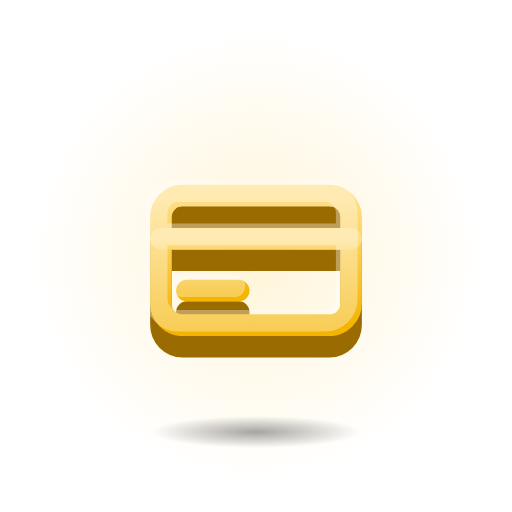
t = 0.00 s
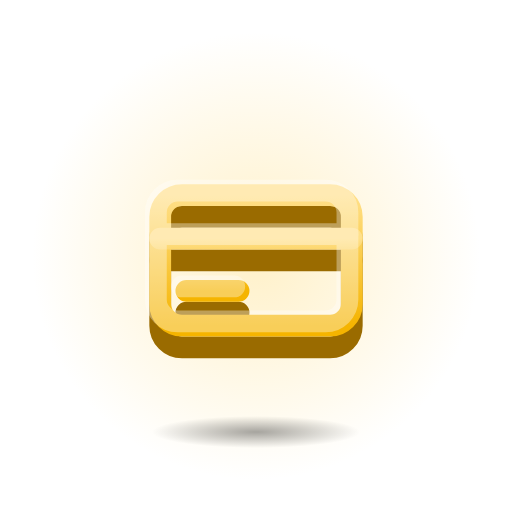
t = 0.60 s
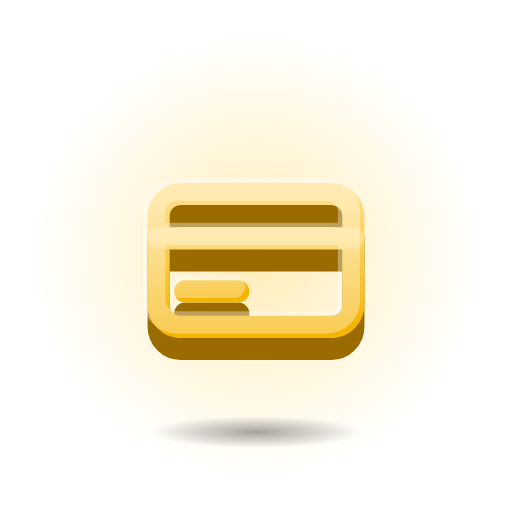
t = 1.20 s
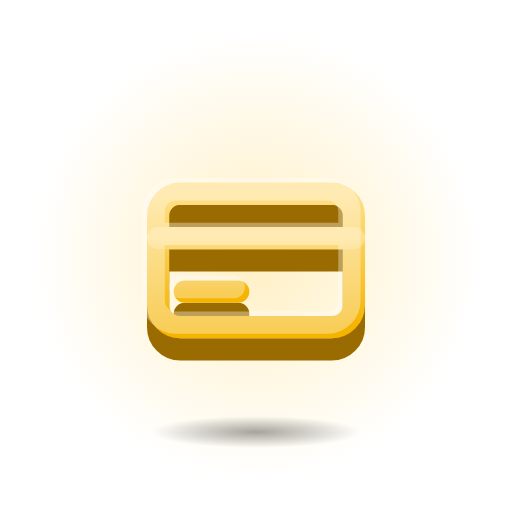
t = 1.70 s
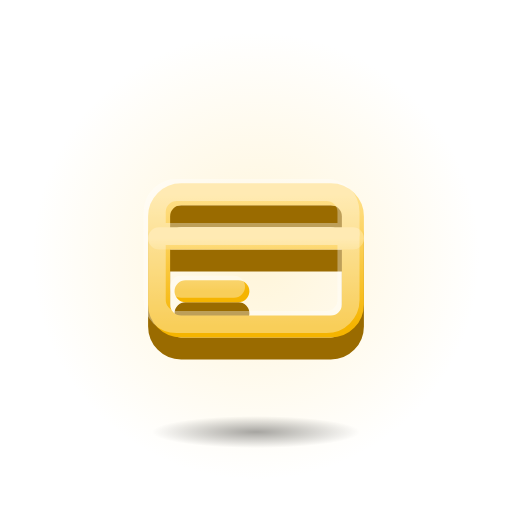
t = 2.40 s
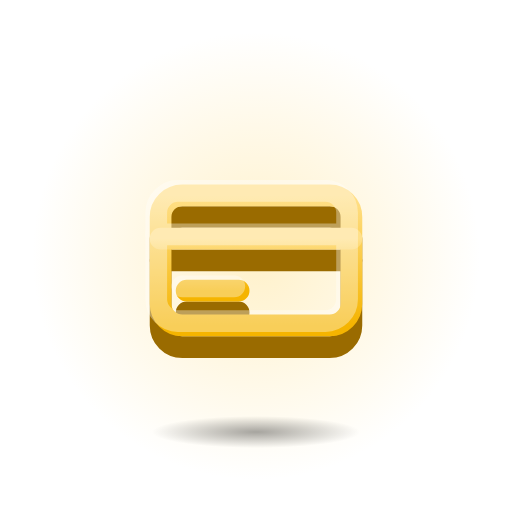
t = 2.98 s

The animated SVG that drew these frames (rendered in a browser with its animation timeline set to each time). Animation: 2 SMIL elements (animate=1,animateTransform=1); one cycle of 3.40 s, repeats indefinitely.

<svg xmlns="http://www.w3.org/2000/svg" viewBox="0 0 128 128" width="128" height="128">
<defs>
<linearGradient id="fg" x1="0" y1="0" x2="0" y2="1"><stop offset="0" stop-color="#FFE08A"/><stop offset="1" stop-color="#F5B400"/></linearGradient>
<radialGradient id="sh"><stop offset="0" stop-color="#000" stop-opacity="0.35"/><stop offset="1" stop-color="#000" stop-opacity="0"/></radialGradient>
<radialGradient id="halo"><stop offset="0" stop-color="#FFE08A" stop-opacity="0.6"/><stop offset="1" stop-color="#FFE08A" stop-opacity="0"/></radialGradient>
</defs>
<circle cx="64" cy="64" r="56" fill="url(#halo)"><animate attributeName="opacity" values=".55;1;.55" dur="2.4s" repeatCount="indefinite" calcMode="spline" keySplines="0.42 0 0.58 1;0.42 0 0.58 1"/></circle>
<ellipse cx="64" cy="108" rx="26" ry="4" fill="url(#sh)"/>
<g transform="translate(64 64) scale(1.08) translate(-64 -64)"><g transform="translate(64 64)"><g><animateTransform attributeName="transform" type="scale" values="1;1.03;1" dur="3.4s" repeatCount="indefinite" calcMode="spline" keySplines="0.42 0 0.58 1;0.42 0 0.58 1"/><g transform="translate(-32 -32)"><g transform="translate(0 5)"><rect x="10" y="18" width="44" height="30" rx="5" fill="none" stroke="#9A6B00" stroke-width="5" stroke-linejoin="round"/><path d="M10 28 H54 M16 40 H28" fill="none" stroke="#9A6B00" stroke-width="5" stroke-linecap="round" stroke-linejoin="round"/></g><rect x="10" y="18" width="44" height="30" rx="5" fill="none" stroke="url(#fg)" stroke-width="5" stroke-linejoin="round"/><path d="M10 28 H54 M16 40 H28" fill="none" stroke="url(#fg)" stroke-width="5" stroke-linecap="round" stroke-linejoin="round"/><g opacity="0.35" transform="translate(-1 -1)"><rect x="10" y="18" width="44" height="30" rx="5" fill="none" stroke="#FFFFFF" stroke-width="5" stroke-linejoin="round"/><path d="M10 28 H54 M16 40 H28" fill="none" stroke="#FFFFFF" stroke-width="5" stroke-linecap="round" stroke-linejoin="round"/></g></g></g></g></g>
</svg>
